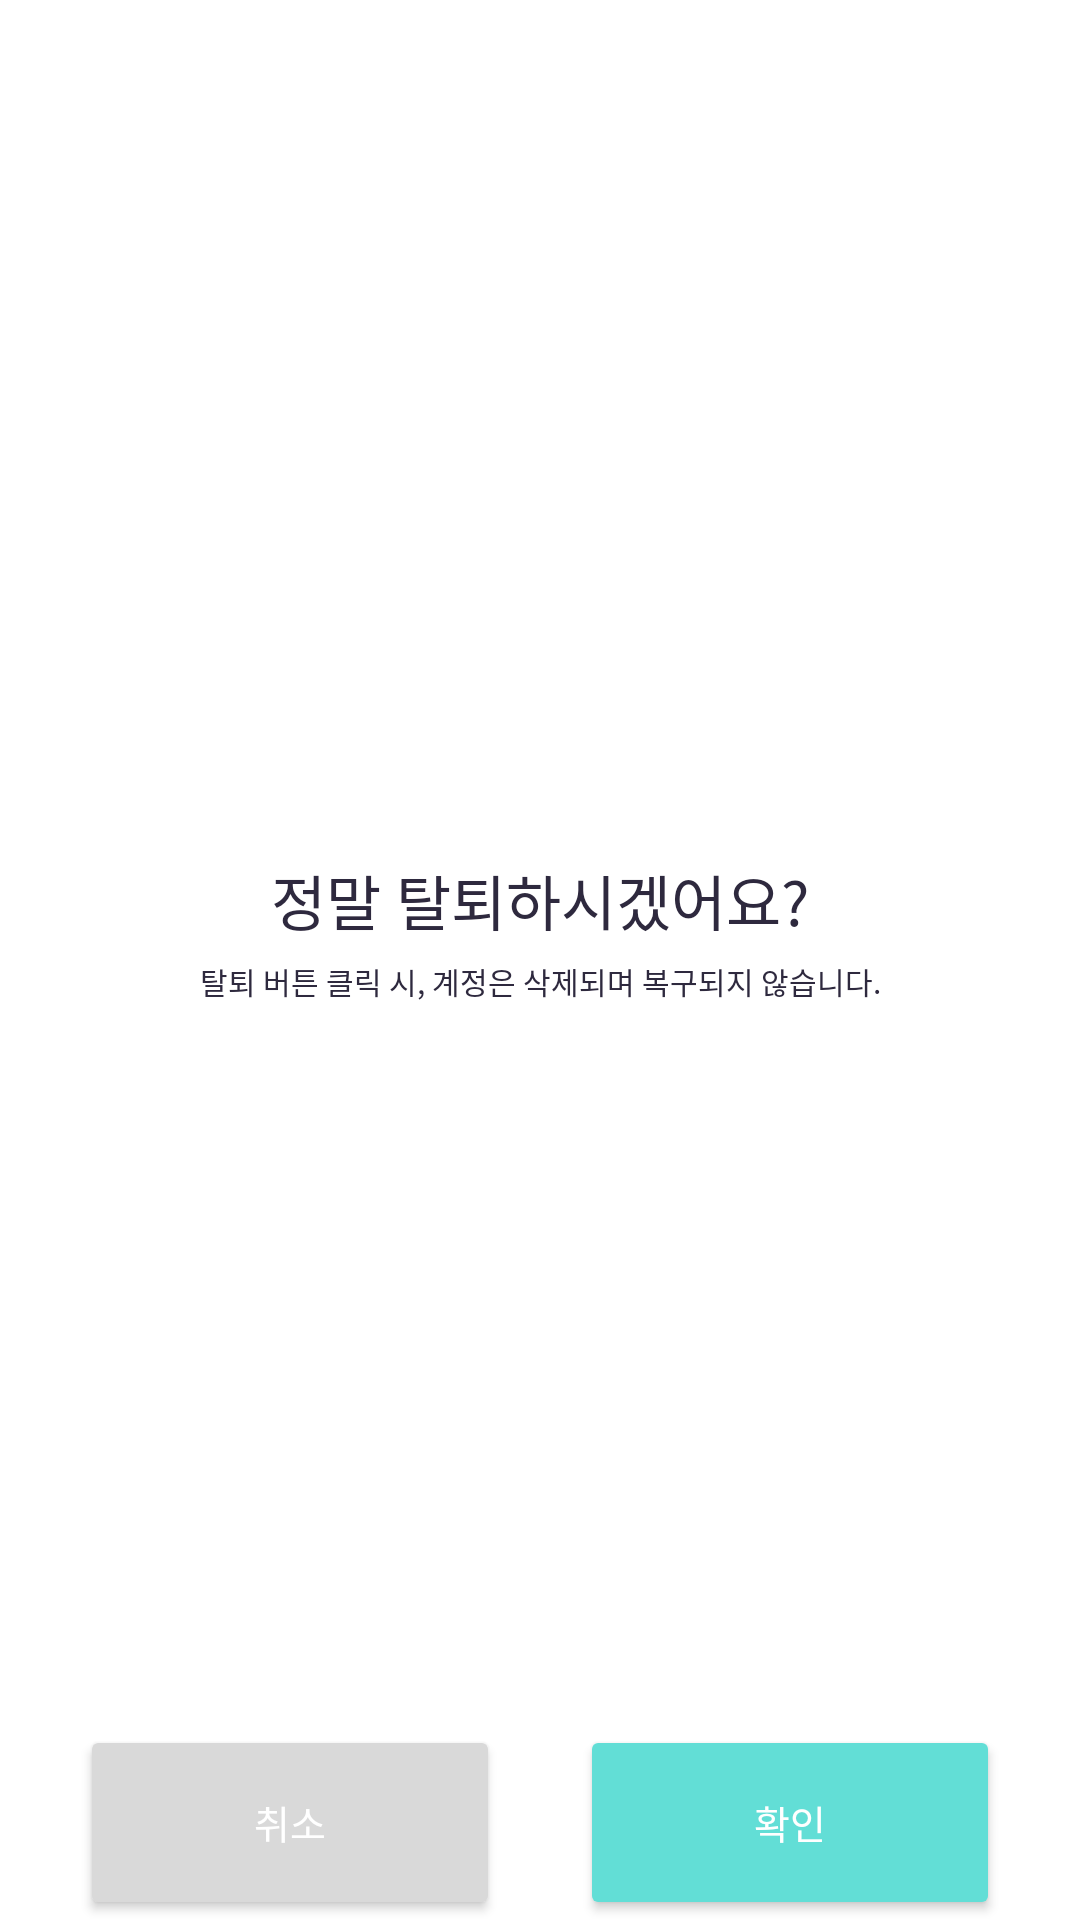

Layout XML and referenced resources for this Android screen:
<!-- AndroidManifest.xml: application theme Theme.example -->
<!-- res/layout/activity_delete_user_dialog.xml -->
<?xml version="1.0" encoding="utf-8"?>
<androidx.constraintlayout.widget.ConstraintLayout xmlns:android="http://schemas.android.com/apk/res/android"
    android:layout_width="287dp"
    android:layout_height="200dp"
    android:background="@color/ic_yorieter_background"
    xmlns:app="http://schemas.android.com/apk/res-auto">

    <ImageView
        android:id="@+id/delete_iv"
        android:layout_width="40dp"
        android:layout_height="40dp"
        android:src="@drawable/ic_delete_waring"
        android:layout_marginTop="10dp"
        app:layout_constraintStart_toStartOf="parent"
        app:layout_constraintEnd_toEndOf="parent"
        app:layout_constraintTop_toTopOf="parent"/>

    <TextView
        android:id="@+id/delete_title_tv"
        android:layout_width="wrap_content"
        android:layout_height="wrap_content"
        android:gravity="center"
        android:text="정말 탈퇴하시겠어요?"
        android:textColor="@color/subColor5"
        android:textSize="20sp"
        android:textStyle="bold"
        android:textFontWeight="200"
        android:layout_marginBottom="90dp"
        app:layout_constraintStart_toStartOf="parent"
        app:layout_constraintEnd_toEndOf="parent"
        app:layout_constraintTop_toBottomOf="@+id/delete_iv"
        app:layout_constraintBottom_toBottomOf="@id/delete_cancel_btn"/>

    <TextView
        android:id="@+id/delete_description_tv"
        android:layout_width="wrap_content"
        android:layout_height="wrap_content"
        android:text="탈퇴 버튼 클릭 시, 계정은 삭제되며 복구되지 않습니다."
        android:textColor="@color/subColor5"
        android:textSize="10sp"
        android:textFontWeight="200"
        android:layout_marginTop="5dp"
        app:layout_constraintStart_toStartOf="parent"
        app:layout_constraintEnd_toEndOf="parent"
        app:layout_constraintTop_toBottomOf="@+id/delete_title_tv" />

    <Button
        android:id="@+id/delete_cancel_btn"
        android:layout_width="140dp"
        android:layout_height="65dp"
        android:backgroundTint="@color/gray"
        android:textColor="@color/white"
        android:textSize="13sp"
        android:textFontWeight="500"
        android:text="취소"
        app:layout_constraintBottom_toBottomOf="parent"
        app:layout_constraintStart_toStartOf="parent"
        app:layout_constraintEnd_toStartOf="@id/delete_check_btn"/>

    <View
        android:id="@+id/divider"
        android:layout_width="2dp"
        android:layout_height="60dp"
        android:background="@color/white"
        app:layout_constraintTop_toTopOf="@id/delete_cancel_btn"
        app:layout_constraintBottom_toBottomOf="@id/delete_cancel_btn"
        app:layout_constraintStart_toEndOf="@id/delete_cancel_btn"
        app:layout_constraintEnd_toStartOf="@id/delete_check_btn"/>

    <Button
        android:id="@+id/delete_check_btn"
        android:layout_width="140dp"
        android:layout_height="65dp"
        android:backgroundTint="@color/mainColor"
        android:textColor="@color/white"
        android:textSize="13sp"
        android:textFontWeight="200"
        android:text="확인"
        app:layout_constraintBottom_toBottomOf="parent"
        app:layout_constraintStart_toEndOf="@id/delete_cancel_btn"
        app:layout_constraintEnd_toEndOf="parent"/>

</androidx.constraintlayout.widget.ConstraintLayout>
<!-- resources referenced by this layout -->
<resources>
  <color name="gray">#D9D9D9</color>
  <color name="ic_yorieter_background">@color/white</color>
  <color name="mainColor">#62DED6</color>
  <color name="subColor5">#2E293E</color>
  <color name="white">#FFFFFFFF</color>
  <style name="Theme.example" parent="Base.Theme.example" />
  <style name="Base.Theme.example" parent="Theme.MaterialComponents.DayNight.NoActionBar"> // 커스텀 디자인을 위해
          
          
      </style>
</resources>
